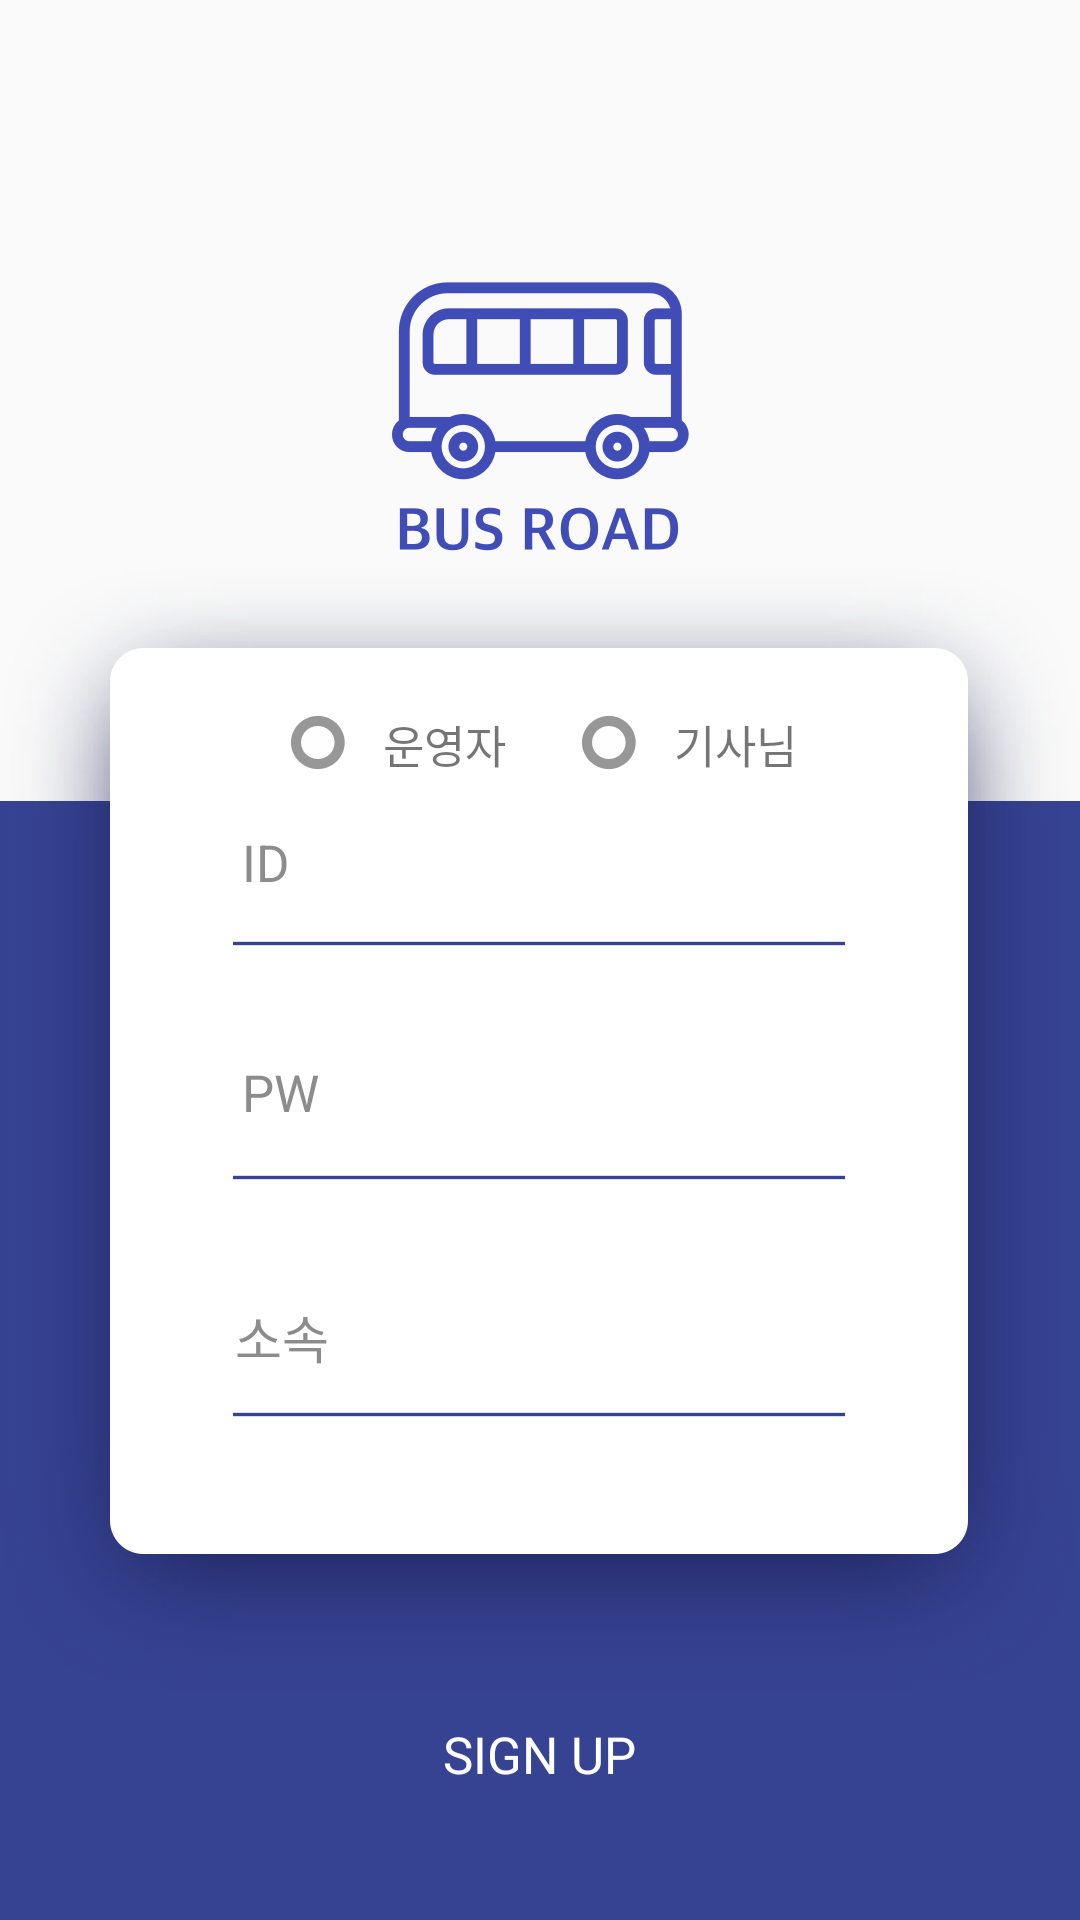

Reconstruct the res/layout file that produces this screen, plus the resources it refers to.
<!-- AndroidManifest.xml: application theme AppTheme -->
<!-- res/layout/activity_joint.xml -->
<?xml version="1.0" encoding="utf-8"?>
<android.support.constraint.ConstraintLayout xmlns:android="http://schemas.android.com/apk/res/android"
    xmlns:app="http://schemas.android.com/apk/res-auto"
    xmlns:tools="http://schemas.android.com/tools"
    android:layout_width="match_parent"
    android:layout_height="match_parent"
    android:padding="0dp"
    tools:context="bus.sa.isl.busstop.Activity.LoginActivity">

    <ImageView
        android:id="@+id/imageView2"
        android:layout_width="414dp"
        android:layout_height="373dp"
        android:layout_marginBottom="0dp"
        android:background="@android:color/transparent"
        android:scaleType="fitXY"
        android:src="@drawable/rectangle1"
        app:layout_constraintBottom_toBottomOf="parent"
        app:layout_constraintLeft_toLeftOf="parent"
        app:layout_constraintRight_toRightOf="parent"
        tools:layout_editor_absoluteY="308dp" />

    <ImageView
        android:id="@+id/imageView"
        android:layout_width="wrap_content"
        android:layout_height="wrap_content"
        android:layout_marginLeft="8dp"
        android:layout_marginRight="8dp"
        android:layout_marginTop="94dp"
        android:src="@drawable/bus"
        app:layout_constraintHorizontal_bias="0.501"
        app:layout_constraintLeft_toLeftOf="parent"
        app:layout_constraintRight_toRightOf="parent"
        app:layout_constraintTop_toTopOf="parent" />

    <ImageView
        android:id="@+id/imageView4"
        android:layout_width="wrap_content"
        android:layout_height="wrap_content"
        android:layout_marginBottom="0dp"
        android:layout_marginLeft="8dp"
        android:layout_marginRight="8dp"
        android:src="@drawable/shadow"
        app:layout_constraintBottom_toTopOf="@+id/join_signUp"
        app:layout_constraintHorizontal_bias="0.529"
        app:layout_constraintLeft_toLeftOf="parent"
        app:layout_constraintRight_toRightOf="parent" />

    <ImageView
        android:id="@+id/imageView3"
        android:layout_width="wrap_content"
        android:layout_height="wrap_content"
        android:layout_marginBottom="122dp"
        android:layout_marginLeft="8dp"
        android:layout_marginRight="8dp"
        android:src="@drawable/rectangle2"
        app:layout_constraintBottom_toBottomOf="@+id/imageView2"
        app:layout_constraintLeft_toLeftOf="parent"
        app:layout_constraintRight_toRightOf="parent"
        app:layout_constraintHorizontal_bias="0.495" />

    <TextView
        android:id="@+id/textView"
        android:layout_width="wrap_content"
        android:layout_height="wrap_content"
        android:layout_marginBottom="8dp"
        android:layout_marginLeft="8dp"
        android:layout_marginRight="8dp"
        android:layout_marginTop="55dp"
        android:text="ID"
        android:textColor="#8C8C8C"
        android:textSize="17dp"
        app:layout_constraintBottom_toTopOf="@+id/imageView6"
        app:layout_constraintHorizontal_bias="0.141"
        app:layout_constraintLeft_toLeftOf="@+id/imageView3"
        app:layout_constraintRight_toRightOf="@+id/imageView3"
        app:layout_constraintTop_toTopOf="@+id/imageView3"
        app:layout_constraintVertical_bias="0.444" />

    <TextView
        android:id="@+id/textView2"
        android:layout_width="wrap_content"
        android:layout_height="wrap_content"
        android:layout_marginBottom="0dp"
        android:layout_marginLeft="8dp"
        android:layout_marginRight="8dp"
        android:layout_marginTop="8dp"
        android:text="PW"
        android:textColor="#8C8C8C"
        android:textSize="17dp"
        app:layout_constraintBottom_toTopOf="@+id/imageView5"
        app:layout_constraintHorizontal_bias="0.147"
        app:layout_constraintLeft_toLeftOf="@+id/imageView3"
        app:layout_constraintRight_toRightOf="@+id/imageView3"
        app:layout_constraintTop_toTopOf="@+id/imageView3"
        app:layout_constraintVertical_bias="0.891" />

    <TextView
        android:id="@+id/textView4"
        android:layout_width="wrap_content"
        android:layout_height="wrap_content"
        android:layout_marginLeft="8dp"
        android:layout_marginRight="8dp"
        android:layout_marginTop="217dp"
        android:text="소속"
        android:textColor="#8C8C8C"
        android:textSize="17dp"
        app:layout_constraintHorizontal_bias="0.141"
        app:layout_constraintLeft_toLeftOf="@+id/imageView3"
        app:layout_constraintRight_toRightOf="@+id/imageView3"
        app:layout_constraintTop_toTopOf="@+id/imageView3" />

    <TextView
        android:id="@+id/join_signUp"
        android:layout_width="wrap_content"
        android:layout_height="wrap_content"
        android:layout_marginBottom="44dp"
        android:layout_marginLeft="8dp"
        android:layout_marginRight="8dp"
        android:text="SIGN UP"
        android:textColor="@android:color/white"
        android:textSize="17dp"
        app:layout_constraintBottom_toBottomOf="parent"
        app:layout_constraintHorizontal_bias="0.501"
        app:layout_constraintLeft_toLeftOf="@+id/imageView4"
        app:layout_constraintRight_toRightOf="@+id/imageView4" />

    <EditText
        android:id="@+id/join_id"
        android:layout_width="160dp"
        android:layout_height="wrap_content"
        android:layout_marginBottom="16dp"
        android:layout_marginLeft="14dp"
        android:background="@null"
        android:inputType="text"
        android:lines="1"
        android:maxLength="15"
        android:maxLines="1"
        app:layout_constraintBottom_toTopOf="@+id/imageView6"
        app:layout_constraintLeft_toRightOf="@+id/textView" />

    <EditText
        android:id="@+id/join_pass"
        android:layout_width="160dp"
        android:layout_height="wrap_content"
        android:layout_marginBottom="14dp"
        android:layout_marginLeft="14dp"
        android:background="@null"
        android:inputType="textPassword"
        android:lines="1"
        android:maxLength="15"
        android:maxLines="1"
        app:layout_constraintBottom_toTopOf="@+id/imageView5"
        app:layout_constraintLeft_toRightOf="@+id/textView2" />

    <EditText
        android:id="@+id/join_aff"
        android:layout_width="160dp"
        android:layout_height="wrap_content"
        android:layout_marginBottom="16dp"
        android:layout_marginLeft="11dp"
        android:background="@null"
        android:inputType="text"
        android:lines="1"
        android:maxLength="15"
        android:maxLines="1"
        app:layout_constraintBottom_toTopOf="@+id/imageView7"
        app:layout_constraintLeft_toRightOf="@+id/textView4" />

    <ImageButton
        android:scaleType="fitXY"
        android:id="@+id/searchbtn"
        android:layout_width="16dp"
        android:layout_height="16dp"
        android:layout_marginBottom="16dp"
        android:layout_marginRight="46dp"
        android:background="@null"
        android:src="@drawable/search"
        app:layout_constraintBottom_toTopOf="@+id/imageView7"
        app:layout_constraintRight_toRightOf="@+id/imageView4"
        app:layout_constraintLeft_toRightOf="@+id/join_aff"
        android:layout_marginLeft="8dp"
        app:layout_constraintHorizontal_bias="0.0" />

    <ImageView
        android:id="@+id/imageView6"
        android:layout_width="wrap_content"
        android:layout_height="wrap_content"
        android:layout_marginLeft="41dp"
        android:layout_marginTop="97dp"
        android:src="@drawable/linecopy"
        app:layout_constraintLeft_toLeftOf="@+id/imageView3"
        app:layout_constraintTop_toTopOf="@+id/imageView3" />

    <ImageView
        android:id="@+id/imageView5"
        android:layout_width="wrap_content"
        android:layout_height="wrap_content"
        android:layout_marginLeft="41dp"
        android:layout_marginTop="175dp"
        android:src="@drawable/linecopy"
        app:layout_constraintLeft_toLeftOf="@+id/imageView3"
        app:layout_constraintTop_toTopOf="@+id/imageView3" />

    <ImageView
        android:id="@+id/imageView7"
        android:layout_width="wrap_content"
        android:layout_height="wrap_content"
        android:layout_marginLeft="41dp"
        android:layout_marginTop="254dp"
        android:src="@drawable/linecopy"
        app:layout_constraintLeft_toLeftOf="@+id/imageView3"
        app:layout_constraintTop_toTopOf="@+id/imageView3" />

    <ImageView
        android:id="@+id/master_choice"
        android:layout_width="wrap_content"
        android:layout_height="wrap_content"
        android:layout_marginLeft="60dp"
        android:layout_marginTop="22dp"
        android:src="@drawable/choice"
        app:layout_constraintLeft_toLeftOf="@+id/imageView3"
        app:layout_constraintTop_toTopOf="@+id/imageView3" />

    <ImageView
        android:id="@+id/driver_choice"
        android:layout_width="wrap_content"
        android:layout_height="wrap_content"
        android:layout_marginLeft="157dp"
        android:layout_marginTop="22dp"
        android:src="@drawable/choice"
        app:layout_constraintLeft_toLeftOf="@+id/imageView3"
        app:layout_constraintTop_toTopOf="@+id/imageView3" />


    <TextView
        android:layout_width="wrap_content"
        android:layout_height="wrap_content"
        android:layout_marginLeft="12dp"
        android:layout_marginTop="21dp"
        android:text="운영자"
        android:textSize="15dp"
        app:layout_constraintLeft_toRightOf="@+id/master_choice"
        app:layout_constraintTop_toTopOf="@+id/imageView3" />

    <TextView
        android:layout_width="wrap_content"
        android:layout_height="wrap_content"
        android:layout_marginLeft="12dp"
        android:layout_marginTop="21dp"
        android:text="기사님"
        android:textSize="15dp"
        app:layout_constraintLeft_toRightOf="@+id/driver_choice"
        app:layout_constraintTop_toTopOf="@+id/imageView3" />


</android.support.constraint.ConstraintLayout>
<!-- resources referenced by this layout -->
<resources>
  <!-- drawable bus: png bitmap (drawable-xxhdpi, 20543 bytes) -->
  <!-- drawable choice: png bitmap (drawable-xxhdpi, 1794 bytes) -->
  <!-- drawable linecopy: png bitmap (drawable-xxhdpi, 229 bytes) -->
  <!-- drawable rectangle1: png bitmap (drawable-xxhdpi, 28268 bytes) -->
  <!-- drawable rectangle2: png bitmap (drawable-xxhdpi, 17032 bytes) -->
  <!-- drawable shadow: png bitmap (drawable-xxhdpi, 194615 bytes) -->
  <style name="AppTheme" parent="Theme.AppCompat.Light.NoActionBar">
          
          <item name="colorPrimary">@color/colorPrimary</item>
          <item name="colorPrimaryDark">@color/colorPrimaryDark</item>
          <item name="colorAccent">@color/colorAccent</item>
      </style>
  <color name="colorPrimary">#33408A</color>
  <color name="colorPrimaryDark">#33408A</color>
  <color name="colorAccent">#33408A</color>
</resources>
